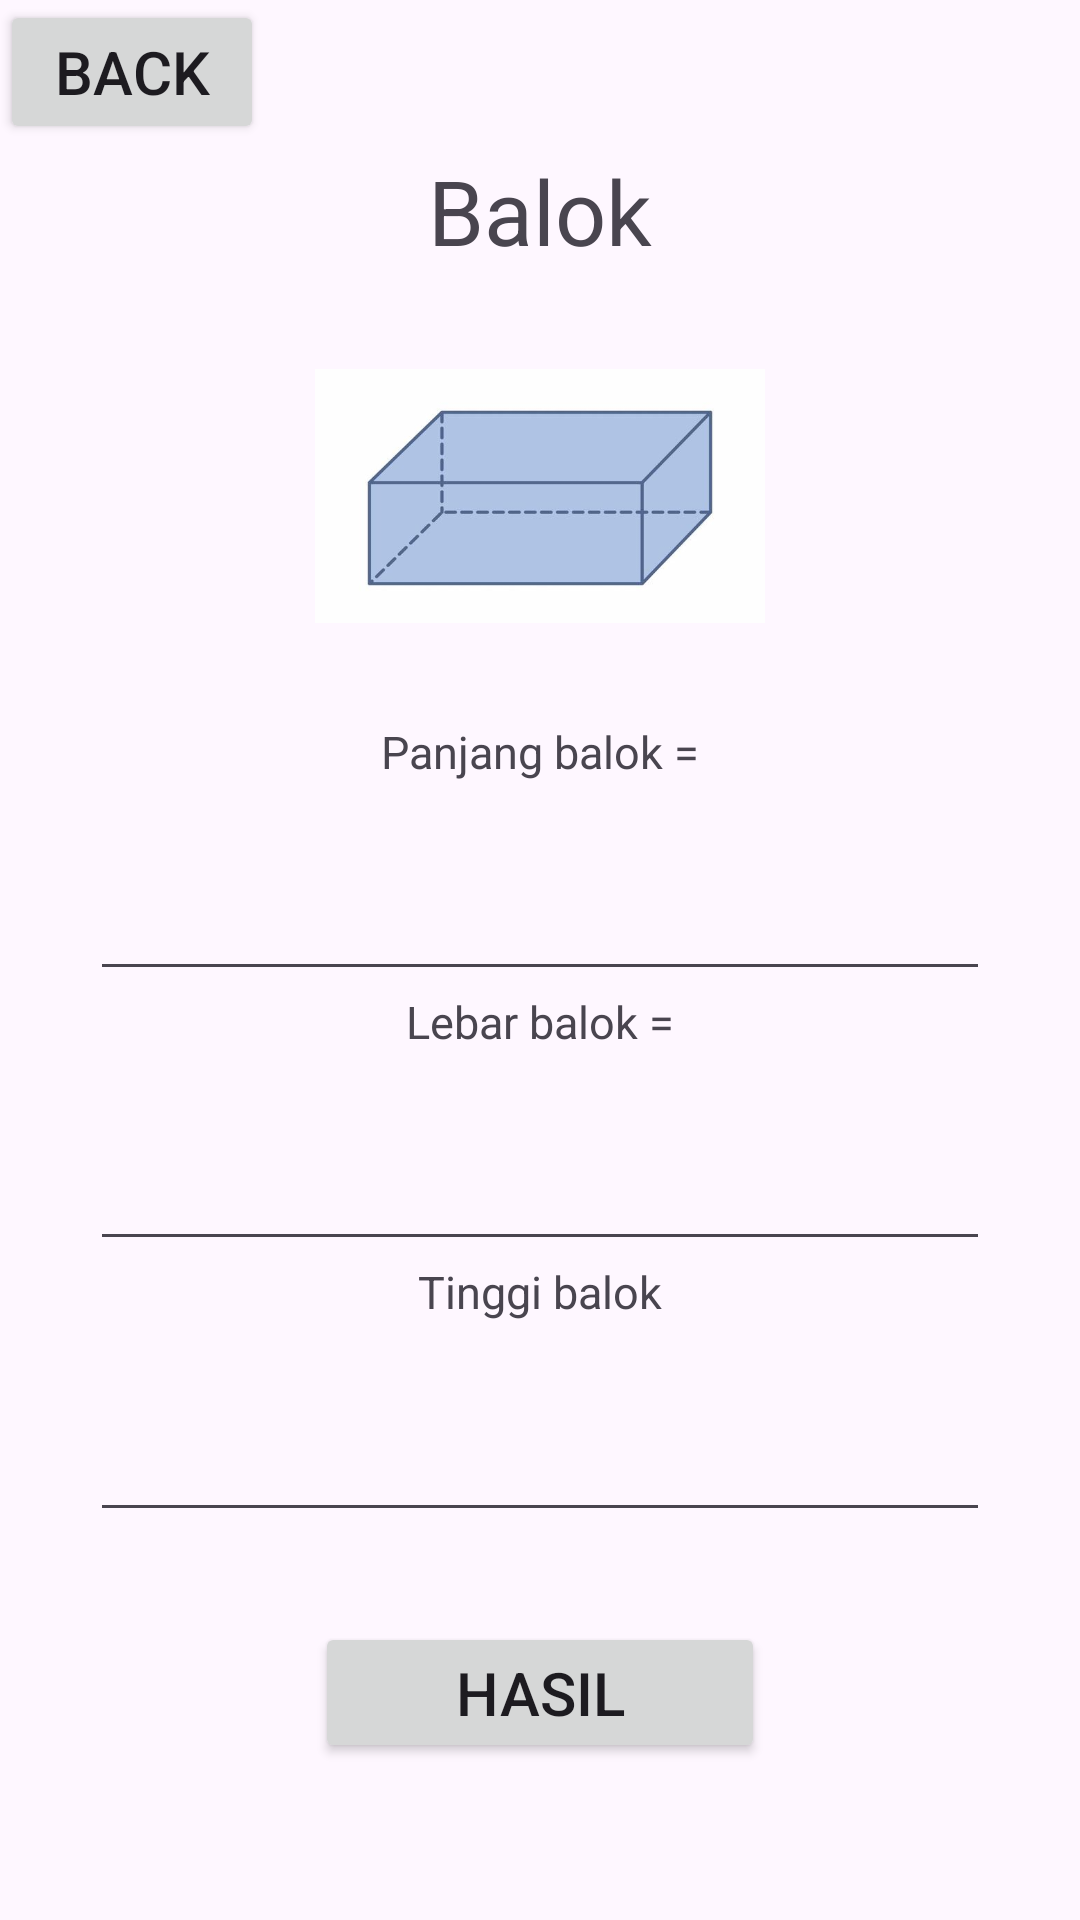

The Android layout XML behind this screen, and the referenced resources:
<!-- AndroidManifest.xml: application theme Theme.NavDown -->
<!-- res/layout/balok.xml -->
<?xml version="1.0" encoding="utf-8"?>
<androidx.constraintlayout.widget.ConstraintLayout xmlns:android="http://schemas.android.com/apk/res/android"
    android:layout_width="match_parent"
    android:layout_height="match_parent"
    xmlns:app="http://schemas.android.com/apk/res-auto"
    xmlns:tools="http://schemas.android.com/tools"
    android:layout_margin="10dp"
    tools:context="rumus.Balok">

    <TextView
        android:layout_width="wrap_content"
        android:layout_height="wrap_content"
        android:text="Balok"
        android:textSize="30dp"
        app:layout_constraintStart_toStartOf="parent"
        app:layout_constraintEnd_toEndOf="parent"
        app:layout_constraintTop_toTopOf="parent"
        android:id="@+id/rumus"
        android:layout_marginTop="50dp"></TextView>

    <ImageView
        android:layout_width="150dp"
        android:layout_height="150dp"
        android:src="@drawable/balok"
        android:id="@+id/gambar"
        app:layout_constraintTop_toBottomOf="@id/rumus"
        app:layout_constraintStart_toStartOf="parent"
        app:layout_constraintEnd_toEndOf="parent"></ImageView>

    <EditText
        android:id="@+id/sisipanjang"
        android:inputType="number"
        android:layout_width="300dp"
        android:layout_height="70dp"
        android:layout_marginTop="20dp"
        app:layout_constraintStart_toStartOf="parent"
        app:layout_constraintEnd_toEndOf="parent"
        app:layout_constraintTop_toBottomOf="@id/gambar"></EditText>

    <EditText
        android:id="@+id/sisilebar"
        android:inputType="number"
        android:layout_width="300dp"
        android:layout_height="70dp"
        android:layout_marginTop="20dp"
        app:layout_constraintStart_toStartOf="parent"
        app:layout_constraintEnd_toEndOf="parent"
        app:layout_constraintTop_toBottomOf="@id/sisipanjang"></EditText>

    <Button
        android:layout_width="150dp"
        android:layout_height="47dp"
        android:text="Hasil"
        android:textSize="20dp"
        android:id="@+id/btnhasil"
        android:layout_marginTop="30dp"
        app:layout_constraintStart_toStartOf="parent"
        app:layout_constraintEnd_toEndOf="parent"
        app:layout_constraintTop_toBottomOf="@id/sisitinggi"></Button>

    <TextView
        android:id="@+id/hasil"
        android:layout_width="300dp"
        android:layout_height="70dp"
        android:layout_marginTop="20dp"
        app:layout_constraintStart_toStartOf="parent"
        app:layout_constraintEnd_toEndOf="parent"
        app:layout_constraintTop_toBottomOf="@id/btnhasil"></TextView>

    <Button
        android:layout_width="wrap_content"
        android:layout_height="wrap_content"
        android:text="Back"
        android:textSize="20dp"
        android:id="@+id/btnback"
        app:layout_constraintStart_toStartOf="parent"
        app:layout_constraintTop_toTopOf="parent"></Button>

    <TextView
        android:layout_width="wrap_content"
        android:layout_height="wrap_content"
        android:id="@+id/panjang"
        android:text="Panjang balok ="
        android:textSize="15dp"
        app:layout_constraintStart_toStartOf="parent"
        app:layout_constraintEnd_toEndOf="parent"
        app:layout_constraintTop_toBottomOf="@id/gambar"></TextView>

    <TextView
        android:layout_width="wrap_content"
        android:layout_height="wrap_content"
        android:id="@+id/lebar"
        android:text="Lebar balok ="
        android:textSize="15dp"
        app:layout_constraintStart_toStartOf="parent"
        app:layout_constraintEnd_toEndOf="parent"
        app:layout_constraintTop_toBottomOf="@id/sisipanjang"></TextView>

    <EditText
        android:id="@+id/sisitinggi"
        android:inputType="number"
        android:layout_width="300dp"
        android:layout_height="70dp"
        app:layout_constraintStart_toStartOf="parent"
        app:layout_constraintEnd_toEndOf="parent"
        app:layout_constraintTop_toBottomOf="@id/tinggi"></EditText>

    <TextView
        android:layout_width="wrap_content"
        android:layout_height="wrap_content"
        android:id="@+id/tinggi"
        android:text="Tinggi balok"
        android:textSize="15dp"
        app:layout_constraintStart_toStartOf="parent"
        app:layout_constraintEnd_toEndOf="parent"
        app:layout_constraintTop_toBottomOf="@id/sisilebar"></TextView>
</androidx.constraintlayout.widget.ConstraintLayout>
<!-- resources referenced by this layout -->
<resources>
  <!-- drawable balok: jpeg bitmap (drawable, 10388 bytes) -->
  <style name="Theme.NavDown" parent="Base.Theme.NavDown" />
  <style name="Base.Theme.NavDown" parent="Theme.Material3.DayNight.NoActionBar">
          
          
      </style>
</resources>
